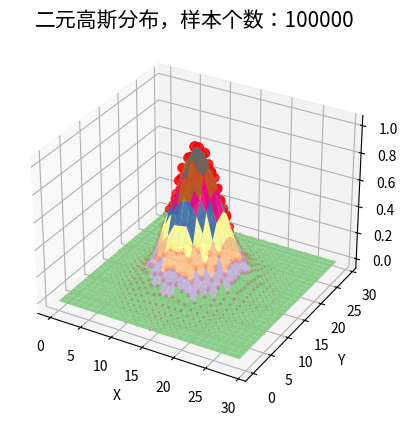

Write the Python code that produced this figure. (Note: this script raises an exception after producing the figure.)
#!/usr/bin/python
# -*-coding:utf-8 -*-
import numpy as np
import matplotlib as mpl
import matplotlib.pyplot as plt
from mpl_toolkits.mplot3d import Axes3D
from matplotlib import cm
from scipy import stats


if __name__=='__main__':
    #计算均值，方差，偏度和峰度
    d=np.random.randn(100000)
    mu=np.mean(d)
    std=np.std(d)
    skew=stats.skew(d)
    kurt=stats.kurtosis(d)
    print("均值，方差，偏度，峰度：",mu, std, skew, kurt)

    #画二维高斯图像
    d=np.random.randn(100000,2)
    densty,edage=np.histogramdd(d,bins=30)
    print(densty,densty.shape)
    densty/=densty.max()
    x=y=np.arange(0, 30, 1)
    t=np.meshgrid(x, y)
    fig=plt.figure()
    ax = fig.add_subplot(111, projection='3d')
    ax.scatter(t[0], t[1],densty, c='r', s=50*densty, marker='o', depthshade=True)
    ax.plot_surface(t[0], t[1], densty, cmap=cm.Accent, rstride=1, cstride=1, alpha=0.9, lw=0.75)
    ax.set_xlabel('X')
    ax.set_ylabel('Y')
    ax.set_zlabel('Z')
    plt.title('二元高斯分布，样本个数：%d' % d.shape[0], fontsize=15)
    plt.tight_layout(0.1)
    plt.show()
